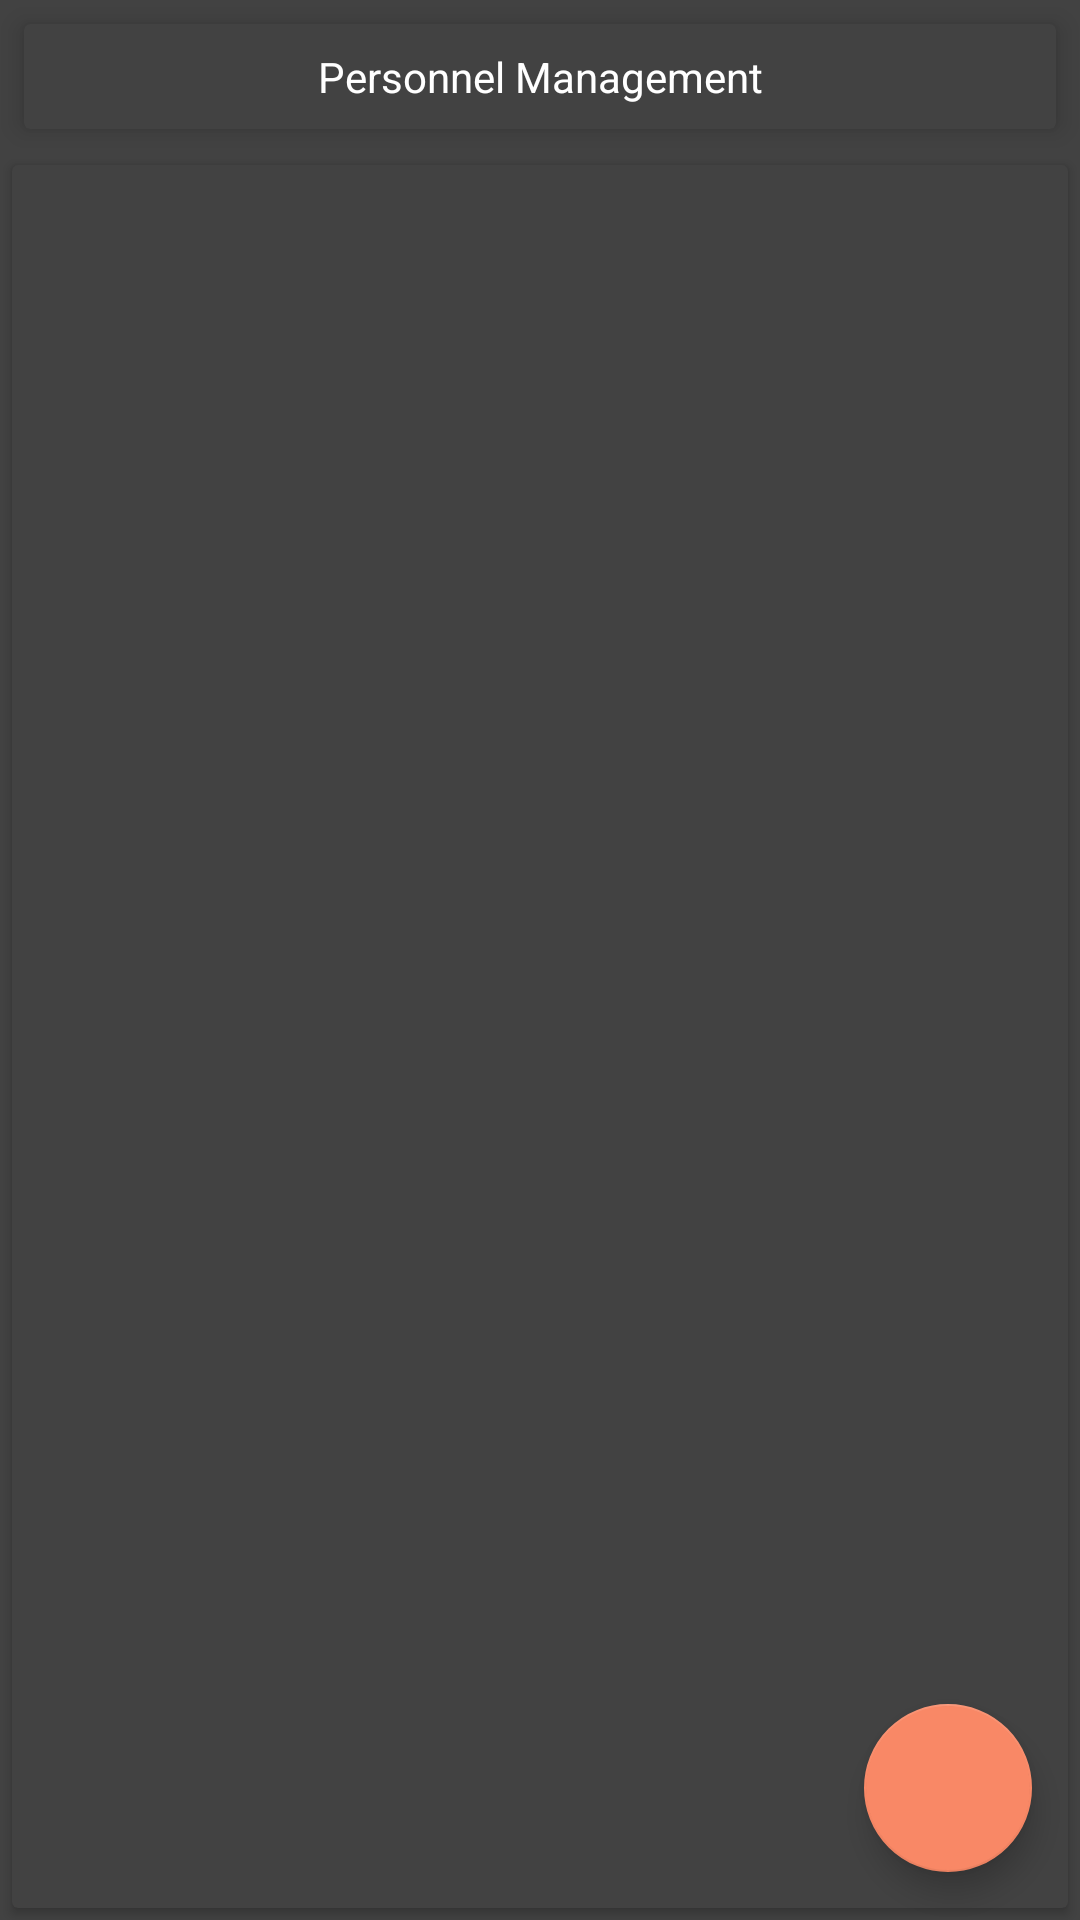

Here is an Android app screen rendered from its layout file. Give the layout XML and the strings, colors and styles it references.
<!-- AndroidManifest.xml: application theme AppTheme -->
<!-- res/layout/personnel_management_fragment_layout.xml -->
<?xml version="1.0" encoding="utf-8"?>
<RelativeLayout xmlns:android="http://schemas.android.com/apk/res/android"
    android:layout_width="match_parent"
    android:layout_height="match_parent"
    xmlns:app="http://schemas.android.com/apk/res-auto"
    android:background="@color/cardview_dark_background">




    <androidx.cardview.widget.CardView
        android:id="@+id/title_card_view"
        android:layout_width="match_parent"
        android:layout_height="wrap_content"
        app:cardElevation="5dp"
        app:cardBackgroundColor="@color/cardview_dark_background"
        android:layout_margin="8dp">

        <RelativeLayout
            android:layout_height="match_parent"
            android:layout_width="match_parent">

            <TextView
                android:layout_width="match_parent"
                android:layout_height="wrap_content"
                android:text="@string/personnelManagementFragmentTitle"
                style="@style/workerListTextView"
                android:layout_margin="8dp"/>

        </RelativeLayout>
    </androidx.cardview.widget.CardView>

    <androidx.cardview.widget.CardView
        android:layout_width="match_parent"
        android:layout_height="match_parent"
        android:layout_below="@id/title_card_view"
        android:layout_margin="4dp"
        app:cardBackgroundColor="@color/cardview_dark_background">

        <androidx.recyclerview.widget.RecyclerView
            android:id="@+id/personnel_edit_recycler_view"
            android:layout_width="match_parent"
            android:layout_height="match_parent"
            android:layout_marginLeft="8dp"
            android:layout_marginRight="8dp"/>

    </androidx.cardview.widget.CardView>

    <com.google.android.material.floatingactionbutton.FloatingActionButton
    android:id="@+id/add_worker_button"
    android:layout_width="wrap_content"
    android:layout_height="wrap_content"
    android:clickable="true"
    app:srcCompat="@drawable/add_icon"
    android:layout_alignParentBottom="true"
    android:layout_alignParentEnd="true"
    android:layout_margin="16dp" />


</RelativeLayout>
<!-- resources referenced by this layout -->
<resources>
  <string name="personnelManagementFragmentTitle">Personnel Management</string>
  <style name="workerListTextView">
          <item name="android:textStyle">bold</item>
          <item name="android:textAlignment">center</item>
          <item name="fontFamily">sans-serif-thin</item>
          <item name="android:textSize">14sp</item>
          <item name="android:textColor">@color/list_view_name_color</item>
      </style>
  <style name="AppTheme" parent="Theme.AppCompat.Light.DarkActionBar">
          
          <item name="colorPrimary">@color/colorPrimary</item>
          <item name="colorPrimaryDark">@color/colorPrimaryDark</item>
          <item name="colorAccent">@color/colorAccent</item>
      </style>
  <color name="list_view_name_color">#FFFFFF</color>
  <color name="colorPrimary">#80bd9e</color>
  <color name="colorPrimaryDark">#A9EA71</color>
  <color name="colorAccent">#f98866</color>
</resources>
